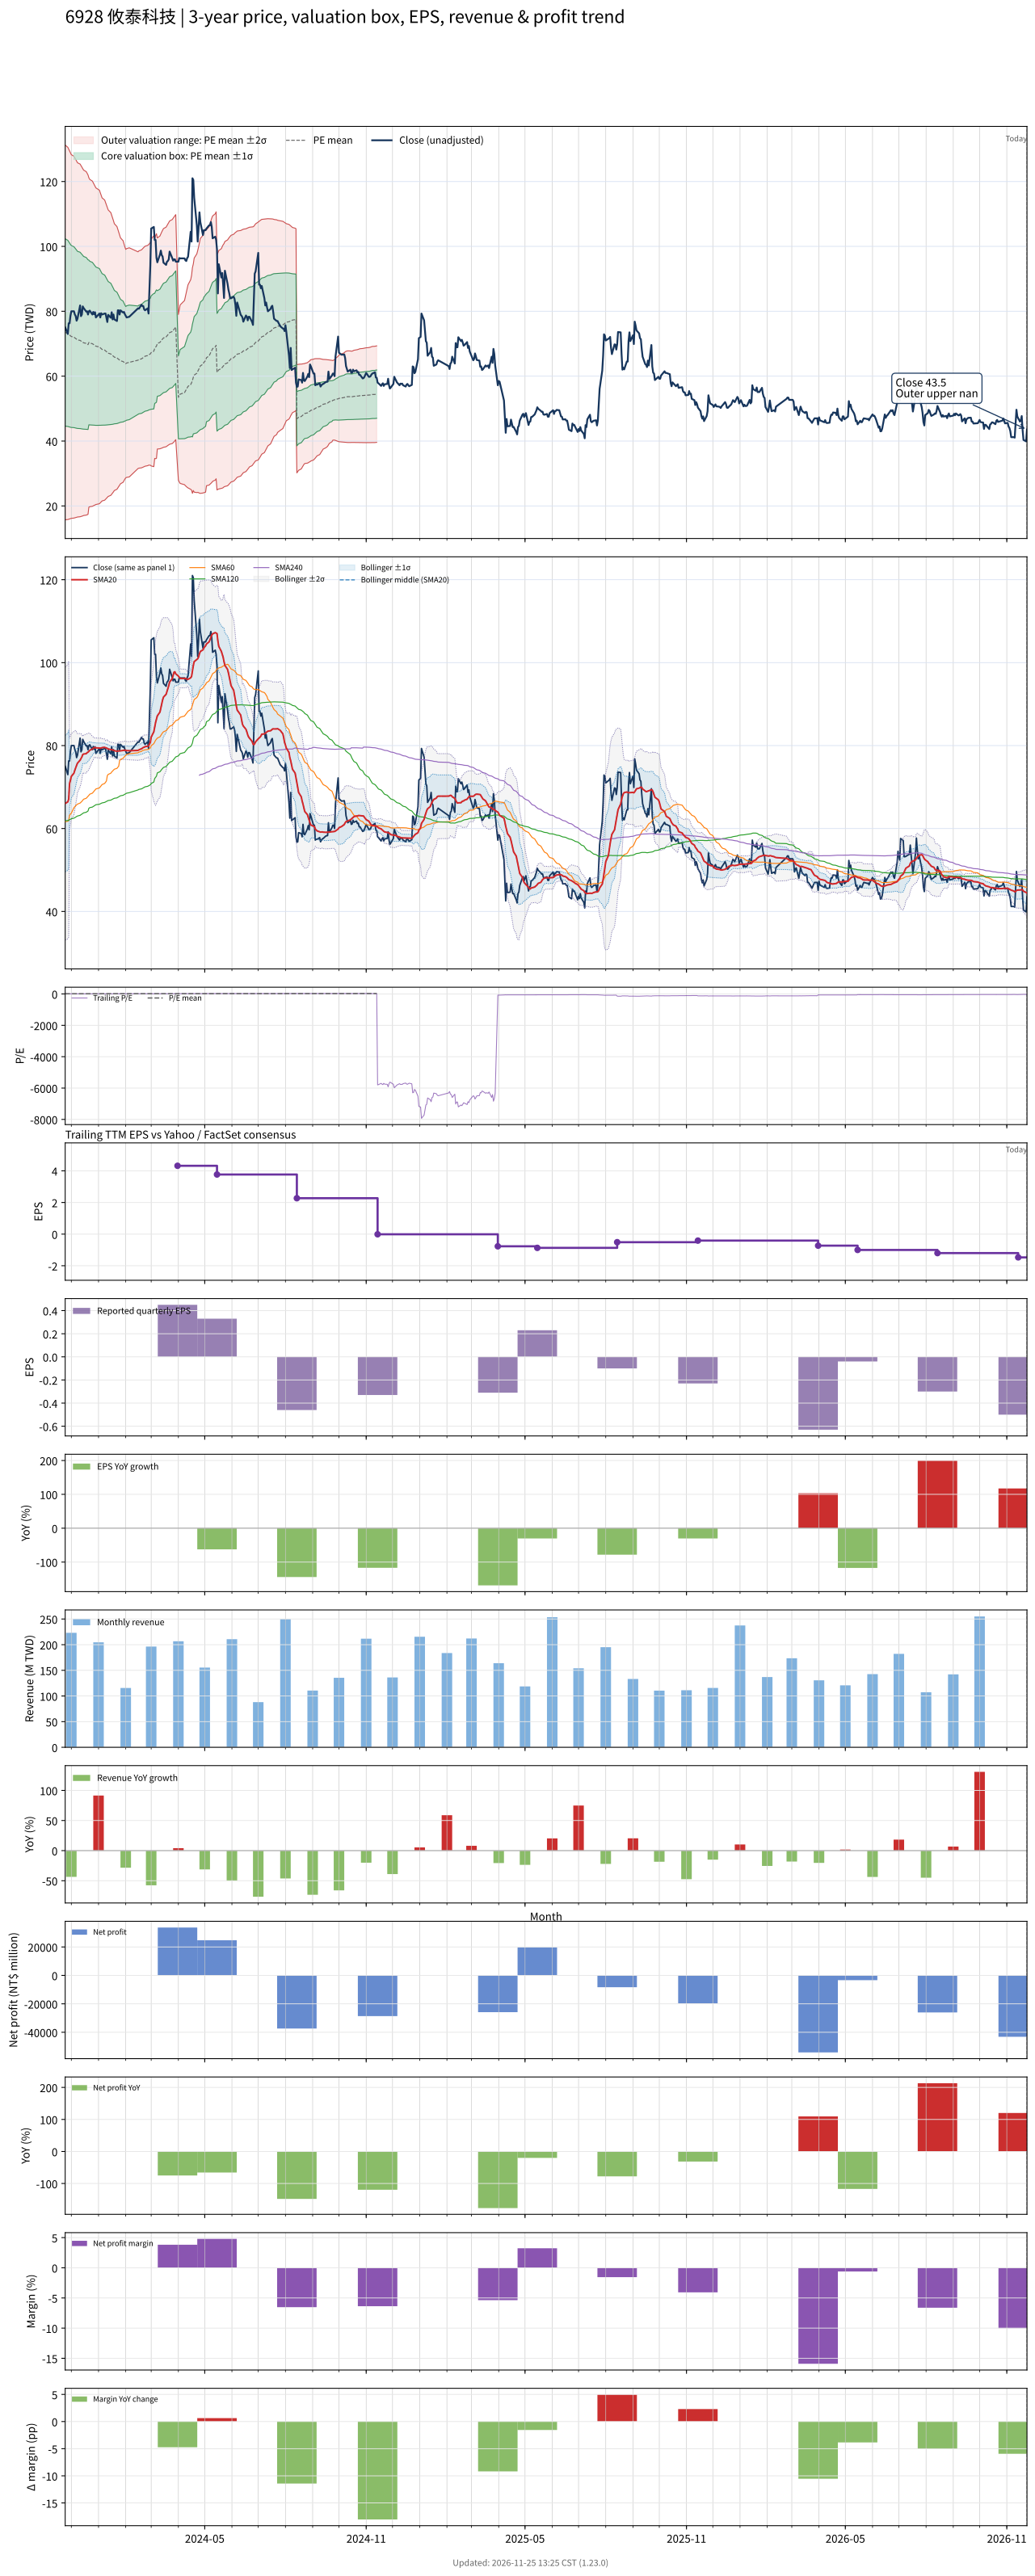

The table this chart was drawn from, first rows:
# chart-version: skill-stock-dynamic-val…
date, close, available_date, period_end, eps, ttm_eps, pe, pe_mean, pe_std, price_m2, price_m1, price_mean, price_p1, price_p2, forward_eps, forward_pe, forward_pe_mean, forward_pe_std, forward_price_m2, forward_price_m1, forward_price_mean, forward_price_p1, forward_price_p2, sma20
2023-11-24, 75, 2023-11-14, 2023-09-30, 1.95, 6.12, 12.25, 12.01, 4.717, 15.73, 44.6, 73.47, 102.3, 131.2, , , , , , , , , , 66.03
2023-11-27, 73, 2023-11-14, 2023-09-30, 1.95, 6.12, 11.93, 11.96, 4.687, 15.8, 44.49, 73.17, 101.9, 130.5, , , , , , , , , , 66.44
2023-11-28, 76.3, 2023-11-14, 2023-09-30, 1.95, 6.12, 12.47, 11.91, 4.66, 15.88, 44.4, 72.92, 101.4, 130, , , , , , , , , , 67.07
2023-11-29, 76.3, 2023-11-14, 2023-09-30, 1.95, 6.12, 12.47, 11.87, 4.632, 15.97, 44.32, 72.66, 101, 129.4, , , , , , , , , , 70.89
2023-11-30, 78.6, 2023-11-14, 2023-09-30, 1.95, 6.12, 12.84, 11.83, 4.604, 16.07, 44.25, 72.43, 100.6, 128.8, , , , , , , , , , 71.67
2023-12-01, 80, 2023-11-14, 2023-09-30, 1.95, 6.12, 13.07, 11.8, 4.579, 16.17, 44.19, 72.22, 100.2, 128.3, , , , , , , , , , 72.56
2023-12-04, 80, 2023-11-14, 2023-09-30, 1.95, 6.12, 13.07, 11.77, 4.555, 16.26, 44.14, 72.02, 99.89, 127.8, , , , , , , , , , 73.36
2023-12-05, 79, 2023-11-14, 2023-09-30, 1.95, 6.12, 12.91, 11.73, 4.533, 16.33, 44.08, 71.82, 99.56, 127.3, , , , , , , , , , 74.07
2023-12-06, 78.5, 2023-11-14, 2023-09-30, 1.95, 6.12, 12.83, 11.7, 4.511, 16.41, 44.01, 71.62, 99.23, 126.8, , , , , , , , , , 74.67
2023-12-07, 77.1, 2023-11-14, 2023-09-30, 1.95, 6.12, 12.6, 11.67, 4.486, 16.49, 43.94, 71.4, 98.85, 126.3, , , , , , , , , , 75.22
2023-12-08, 77.7, 2023-11-14, 2023-09-30, 1.95, 6.12, 12.7, 11.63, 4.461, 16.58, 43.88, 71.18, 98.48, 125.8, , , , , , , , , , 75.76
2023-12-11, 81.8, 2023-11-14, 2023-09-30, 1.95, 6.12, 13.37, 11.6, 4.441, 16.67, 43.84, 71.02, 98.19, 125.4, , , , , , , , , , 76.48
2023-12-12, 78.5, 2023-11-14, 2023-09-30, 1.95, 6.12, 12.83, 11.57, 4.419, 16.74, 43.79, 70.83, 97.87, 124.9, , , , , , , , , , 76.84
2023-12-13, 79, 2023-11-14, 2023-09-30, 1.95, 6.12, 12.91, 11.54, 4.397, 16.83, 43.74, 70.64, 97.55, 124.5, , , , , , , , , , 77.25
2023-12-14, 81.5, 2023-11-14, 2023-09-30, 1.95, 6.12, 13.32, 11.52, 4.376, 16.92, 43.7, 70.48, 97.26, 124, , , , , , , , , , 77.83
2023-12-15, 81, 2023-11-14, 2023-09-30, 1.95, 6.12, 13.24, 11.48, 4.349, 17.05, 43.67, 70.28, 96.9, 123.5, , , , , , , , , , 77.96
2023-12-18, 79.9, 2023-11-14, 2023-09-30, 1.95, 6.12, 13.06, 11.45, 4.325, 17.16, 43.63, 70.1, 96.57, 123, , , , , , , , , , 78.06
2023-12-19, 80, 2023-11-14, 2023-09-30, 1.95, 6.12, 13.07, 11.42, 4.299, 17.28, 43.6, 69.91, 96.22, 122.5, , , , , , , , , , 78.31
2023-12-20, 79, 2023-11-14, 2023-09-30, 1.95, 6.12, 12.91, 11.39, 4.274, 17.4, 43.56, 69.72, 95.87, 122, , , , , , , , , , 78.41
2023-12-21, 80, 2023-11-14, 2023-09-30, 1.95, 6.12, 13.07, 11.5, 4.146, 19.63, 45.01, 70.38, 95.76, 121.1, , , , , , , , , , 78.61
2023-12-22, 80.2, 2023-11-14, 2023-09-30, 1.95, 6.12, 13.1, 11.47, 4.121, 19.75, 44.98, 70.2, 95.42, 120.6, , , , , , , , , , 78.87
2023-12-25, 79, 2023-11-14, 2023-09-30, 1.95, 6.12, 12.91, 11.44, 4.095, 19.88, 44.94, 70, 95.07, 120.1, , , , , , , , , , 79.17
2023-12-26, 79.8, 2023-11-14, 2023-09-30, 1.95, 6.12, 13.04, 11.41, 4.068, 20.02, 44.92, 69.82, 94.71, 119.6, , , , , , , , , , 79.34
2023-12-27, 79.1, 2023-11-14, 2023-09-30, 1.95, 6.12, 12.92, 11.38, 4.041, 20.16, 44.89, 69.62, 94.35, 119.1, , , , , , , , , , 79.48
2023-12-28, 79.7, 2023-11-14, 2023-09-30, 1.95, 6.12, 13.02, 11.35, 4.014, 20.3, 44.87, 69.43, 94, 118.6, , , , , , , , , , 79.54
2023-12-29, 78.1, 2023-11-14, 2023-09-30, 1.95, 6.12, 12.76, 11.31, 3.987, 20.44, 44.84, 69.23, 93.63, 118, , , , , , , , , , 79.44
2024-01-02, 79.3, 2023-11-14, 2023-09-30, 1.95, 6.12, 12.96, 11.27, 3.948, 20.68, 44.84, 69, 93.16, 117.3, , , , , , , , , , 79.41
2024-01-03, 78.1, 2023-11-14, 2023-09-30, 1.95, 6.12, 12.76, 11.23, 3.905, 20.95, 44.85, 68.74, 92.64, 116.5, , , , , , , , , , 79.36
2024-01-04, 79.4, 2023-11-14, 2023-09-30, 1.95, 6.12, 12.97, 11.19, 3.859, 21.25, 44.87, 68.49, 92.11, 115.7, , , , , , , , , , 79.41
2024-01-05, 79, 2023-11-14, 2023-09-30, 1.95, 6.12, 12.91, 11.15, 3.817, 21.53, 44.89, 68.25, 91.61, 115, , , , , , , , , , 79.5
2024-01-08, 79.3, 2023-11-14, 2023-09-30, 1.95, 6.12, 12.96, 11.12, 3.779, 21.77, 44.9, 68.03, 91.16, 114.3, , , , , , , , , , 79.58
2024-01-09, 79.3, 2023-11-14, 2023-09-30, 1.95, 6.12, 12.96, 11.08, 3.738, 22.05, 44.93, 67.8, 90.68, 113.6, , , , , , , , , , 79.46
2024-01-10, 78, 2023-11-14, 2023-09-30, 1.95, 6.12, 12.75, 11.04, 3.694, 22.35, 44.95, 67.56, 90.16, 112.8, , , , , , , , , , 79.44
2024-01-11, 76.7, 2023-11-14, 2023-09-30, 1.95, 6.12, 12.53, 11, 3.649, 22.65, 44.98, 67.3, 89.63, 112, , , , , , , , , , 79.32
2024-01-12, 78.9, 2023-11-14, 2023-09-30, 1.95, 6.12, 12.89, 10.96, 3.608, 22.92, 45, 67.08, 89.17, 111.2, , , , , , , , , , 79.19
2024-01-15, 78, 2023-11-14, 2023-09-30, 1.95, 6.12, 12.75, 10.92, 3.56, 23.27, 45.05, 66.84, 88.62, 110.4, , , , , , , , , , 79.04
2024-01-16, 79.7, 2023-11-14, 2023-09-30, 1.95, 6.12, 13.02, 10.88, 3.513, 23.61, 45.11, 66.61, 88.11, 109.6, , , , , , , , , , 79.03
2024-01-17, 77.5, 2023-11-14, 2023-09-30, 1.95, 6.12, 12.66, 10.84, 3.466, 23.94, 45.16, 66.37, 87.58, 108.8, , , , , , , , , , 78.91
2024-01-18, 79, 2023-11-14, 2023-09-30, 1.95, 6.12, 12.91, 10.81, 3.415, 24.33, 45.23, 66.13, 87.03, 107.9, , , , , , , , , , 78.91
2024-01-19, 77.5, 2023-11-14, 2023-09-30, 1.95, 6.12, 12.66, 10.76, 3.36, 24.74, 45.31, 65.87, 86.44, 107, , , , , , , , , , 78.78
2024-01-22, 77, 2023-11-14, 2023-09-30, 1.95, 6.12, 12.58, 10.72, 3.307, 25.14, 45.38, 65.62, 85.86, 106.1, , , , , , , , , , 78.62
2024-01-23, 80.3, 2023-11-14, 2023-09-30, 1.95, 6.12, 13.12, 10.69, 3.256, 25.54, 45.47, 65.4, 85.33, 105.3, , , , , , , , , , 78.69
2024-01-24, 80.3, 2023-11-14, 2023-09-30, 1.95, 6.12, 13.12, 10.65, 3.206, 25.94, 45.56, 65.19, 84.81, 104.4, , , , , , , , , , 78.71
2024-01-25, 79, 2023-11-14, 2023-09-30, 1.95, 6.12, 12.91, 10.61, 3.151, 26.38, 45.67, 64.95, 84.24, 103.5, , , , , , , , , , 78.7
2024-01-26, 80.3, 2023-11-14, 2023-09-30, 1.95, 6.12, 13.12, 10.58, 3.098, 26.82, 45.78, 64.73, 83.69, 102.7, , , , , , , , , , 78.73
2024-01-29, 79.6, 2023-11-14, 2023-09-30, 1.95, 6.12, 13.01, 10.54, 3.04, 27.29, 45.9, 64.51, 83.11, 101.7, , , , , , , , , , 78.81
2024-01-30, 79.8, 2023-11-14, 2023-09-30, 1.95, 6.12, 13.04, 10.5, 2.98, 27.8, 46.04, 64.27, 82.51, 100.7, , , , , , , , , , 78.83
2024-01-31, 79.1, 2023-11-14, 2023-09-30, 1.95, 6.12, 12.92, 10.47, 2.924, 28.27, 46.16, 64.06, 81.95, 99.85, , , , , , , , , , 78.89
2024-02-01, 78.6, 2023-11-14, 2023-09-30, 1.95, 6.12, 12.84, 10.43, 2.876, 28.66, 46.26, 63.86, 81.46, 99.07, , , , , , , , , , 78.84
2024-02-02, 78.1, 2023-11-14, 2023-09-30, 1.95, 6.12, 12.76, 10.47, 2.881, 28.8, 46.43, 64.06, 81.69, 99.32, , , , , , , , , , 78.8
2024-02-05, 78.3, 2023-11-14, 2023-09-30, 1.95, 6.12, 12.79, 10.5, 2.885, 28.93, 46.59, 64.25, 81.91, 99.57, , , , , , , , , , 78.75
2024-02-15, 80.9, 2023-11-14, 2023-09-30, 1.95, 6.12, 13.22, 10.61, 2.729, 31.52, 48.22, 64.92, 81.63, 98.33, , , , , , , , , , 78.83
2024-02-16, 80.8, 2023-11-14, 2023-09-30, 1.95, 6.12, 13.2, 10.64, 2.736, 31.64, 48.39, 65.13, 81.88, 98.62, , , , , , , , , , 78.97
2024-02-19, 82, 2023-11-14, 2023-09-30, 1.95, 6.12, 13.4, 10.68, 2.745, 31.74, 48.54, 65.34, 82.14, 98.94, , , , , , , , , , 79.23
2024-02-20, 81.6, 2023-11-14, 2023-09-30, 1.95, 6.12, 13.33, 10.71, 2.753, 31.85, 48.7, 65.54, 82.39, 99.24, , , , , , , , , , 79.37
2024-02-21, 81.6, 2023-11-14, 2023-09-30, 1.95, 6.12, 13.33, 10.74, 2.759, 31.98, 48.87, 65.75, 82.64, 99.53, , , , , , , , , , 79.55
2024-02-22, 80.6, 2023-11-14, 2023-09-30, 1.95, 6.12, 13.17, 10.78, 2.765, 32.11, 49.03, 65.95, 82.87, 99.8, , , , , , , , , , 79.59
2024-02-23, 80.3, 2023-11-14, 2023-09-30, 1.95, 6.12, 13.12, 10.81, 2.77, 32.25, 49.2, 66.15, 83.1, 100, , , , , , , , , , 79.73
2024-02-26, 80.9, 2023-11-14, 2023-09-30, 1.95, 6.12, 13.22, 10.84, 2.774, 32.4, 49.38, 66.35, 83.33, 100.3, , , , , , , , , , 79.83
... 667 more rows
